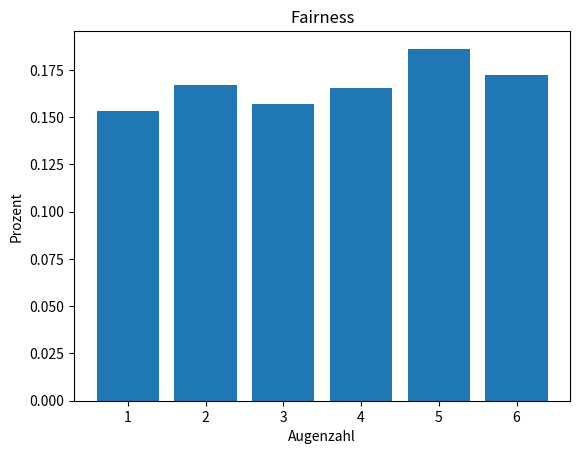

Recreate this plot in Python.
"""
Modul 05: Fairness
"""
from collections import Counter
from random import randint
import matplotlib.pyplot as plt
import numpy as np

# Ist der Würfel fair?
wuerfe = []

for i in range(1000):
    wuerfe.append(randint(1, 6))
strichliste = Counter(wuerfe)
print(sorted(strichliste.items()))
for augenzahl, anzahl in sorted(strichliste.items()):
    print("Augenzahl:", augenzahl, "|", str(round(anzahl / i, 2)) + "%")

# strichliste in zwei separate Listen entpacken (deswegen zip mit *)
x_achse, y_achse = zip(*strichliste.items())
y_achse = np.array(y_achse) / i

# Abbildung erstellen
abb = plt.figure("Fairness von Würfeln")

# Balkendiagramm erstellen
plt.bar(x_achse, y_achse)

# Beschriftung hinzufügen
plt.title("Fairness")
plt.xlabel("Augenzahl")
plt.ylabel("Prozent")

# Diagramm anzeigen
plt.show()
